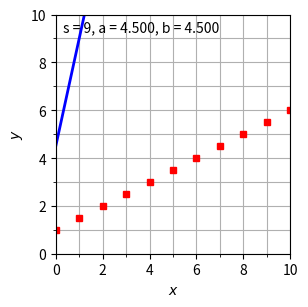

Write the Python code that produced this figure.
# 
# plot-data-2.py
# Plot data using Mathplotlib to PNG as simple as possible
# 
# [redacted]
#	
# 20210421
# 0319 Modify plot-data-2.py code for ML linear regression.
# 0335 Copy something from plot-two-mass-system-0.py code.
# 0340 Can work as previous one.
# 0503 Can show step, a, b; plot not work for data and curve.
# 0527 Convert Python list to numpy Array [1].
# 
# References
# 1. url https://www.geeksforgeeks.org/convert-python-list
#    -to-numpy-arrays/ [20210421].
# 

# Import required libraries
from numpy import sin, cos
import numpy as np
import matplotlib.pyplot as plt
import matplotlib.animation as animation

xdata = np.array([0, 1, 2, 3, 4, 5, 6, 7, 8, 9, 10])
ydata = np.array([1, 1.5, 2, 2.5, 3, 3.5, 4, 4.5, 5, 5.5, 6])
a = 1
b = 1

def curve(a, b):
	y = a + b * xdata
	return y

# Create array for time t from tbed to tend with step dt
tbeg = 0
tend = 10
dt = 1
t = np.arange(tbeg, tend, dt)

# Get range of x and y
#y = wave(0)
xmin = 0
xmax = 10
dx = 1
ymin = 0
ymax = 10
dy = 1
xmt = np.arange(xmin, xmax + dx, dx)
ymt = np.arange(ymin, ymax + dy, dy)

# Get figure for plotting and set it
fig = plt.figure(figsize=[3, 3])

# Configure axes
ax = fig.add_subplot()
ax.grid(which='both')
ax.set_xlabel('$x$')
ax.set_ylabel('$y$')
ax.set_xlim([xmin, xmax])
ax.set_ylim([ymin, ymax])
ax.set_xticks(xmt, minor=True)
ax.set_yticks(ymt, minor=True)

# It must be set after configuring axis to give the effect
fig.tight_layout(rect=[-0.03, -0.03, 1.03, 1.03])

# Prepare curve
mark, = ax.plot([], [], 'sr', lw=1, ms=4)
line, = ax.plot([], [], '-b', lw=2)
time_template = 's = %i, a = %.3f, b = %.3f'
time_text = ax.text(0.03, 0.93, '', transform=ax.transAxes)

# Perform animation
def init():
	line.set_data([], [])
	mark.set_data([], [])
	time_text.set_text('')
	return line, mark, time_text

def animate(i):
	a = 0.5 * i
	b = 0.5 * i
	y = curve(a, b)
	
	line.set_data([xdata], [y])
	mark.set_data([xdata], [ydata])
	time_text.set_text(time_template % (i, a, b))
	return line, mark, time_text

ani = animation.FuncAnimation(
	fig, animate, np.arange(1, len(t)),
	interval=70, blit=True, init_func=init
)

# Write to to a GIF animation
writergif = animation.PillowWriter(fps=10)
ani.save('0268.gif', writer=writergif)
